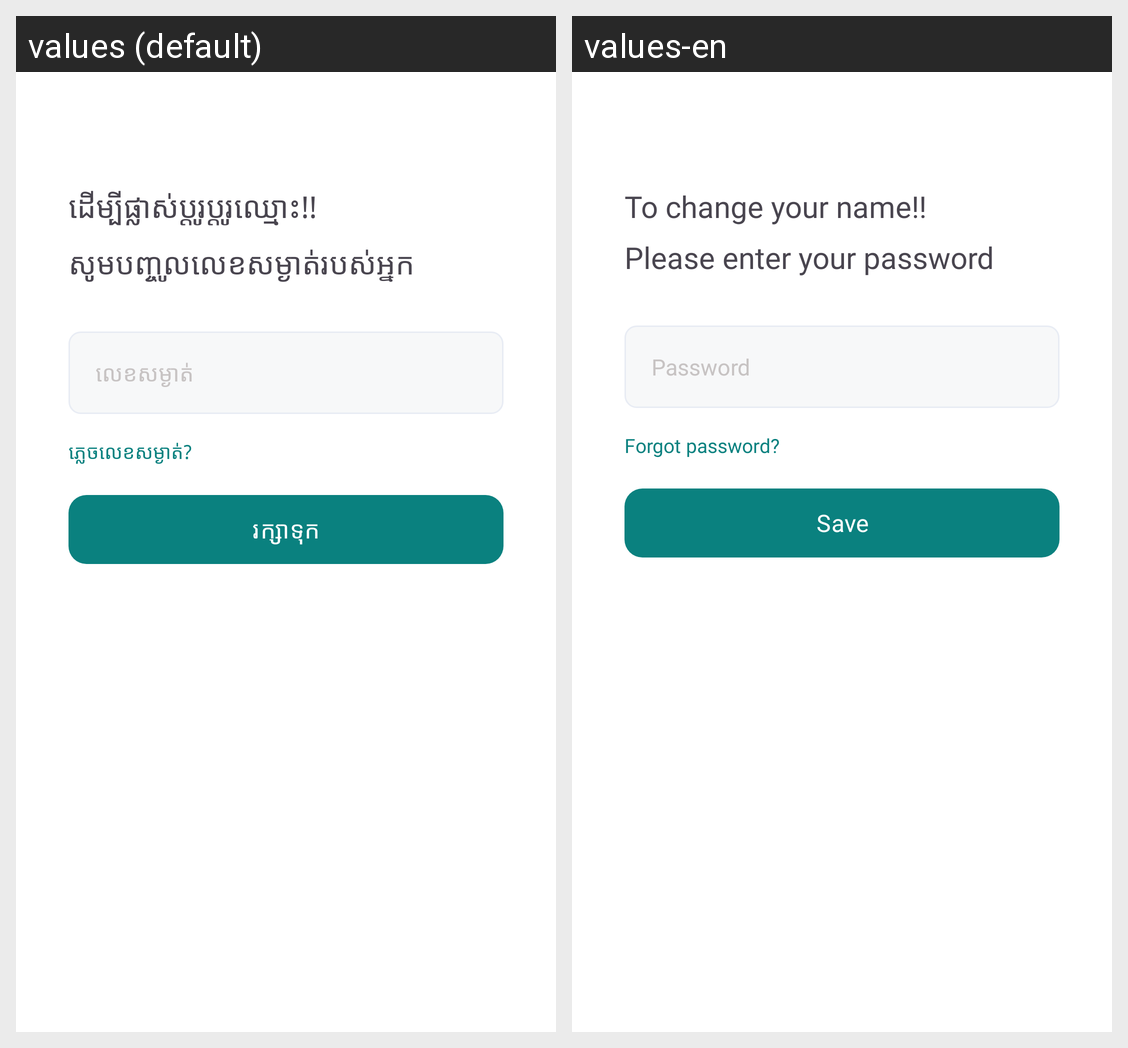

Strings drawn on this Android screen and how each of the app's shown locales translates them:
Android screen res/layout/fragment_confirm_password.xml rendered under 2 locales, left to right: values (default), values-en. Device: Nexus 5 (rendered at 1080×1920; each locale shown at half size, 540×960, under a caption strip naming it); theme Theme.Bay.
Strings drawn on this screen, with the default value and each locale's value (text and hints the layout hard-codes, and strings that could not be matched under every locale, appear in the picture but are not listed):

n_8
  values: ដើម្បីផ្លាស់ប្តូរប្ដូរឈ្មោះ!!
      សូមបញ្ចូលលេខសម្ងាត់របស់អ្នក
  values-en: To change your name!!
      Please enter your password

str_e4f644ee
  values: លេខសម្ងាត់
  values-en: Password

str_7f7f3330
  values: ភ្លេចលេខសម្ងាត់?
  values-en: Forgot password?

save_card
  values: រក្សាទុក
  values-en: Save
